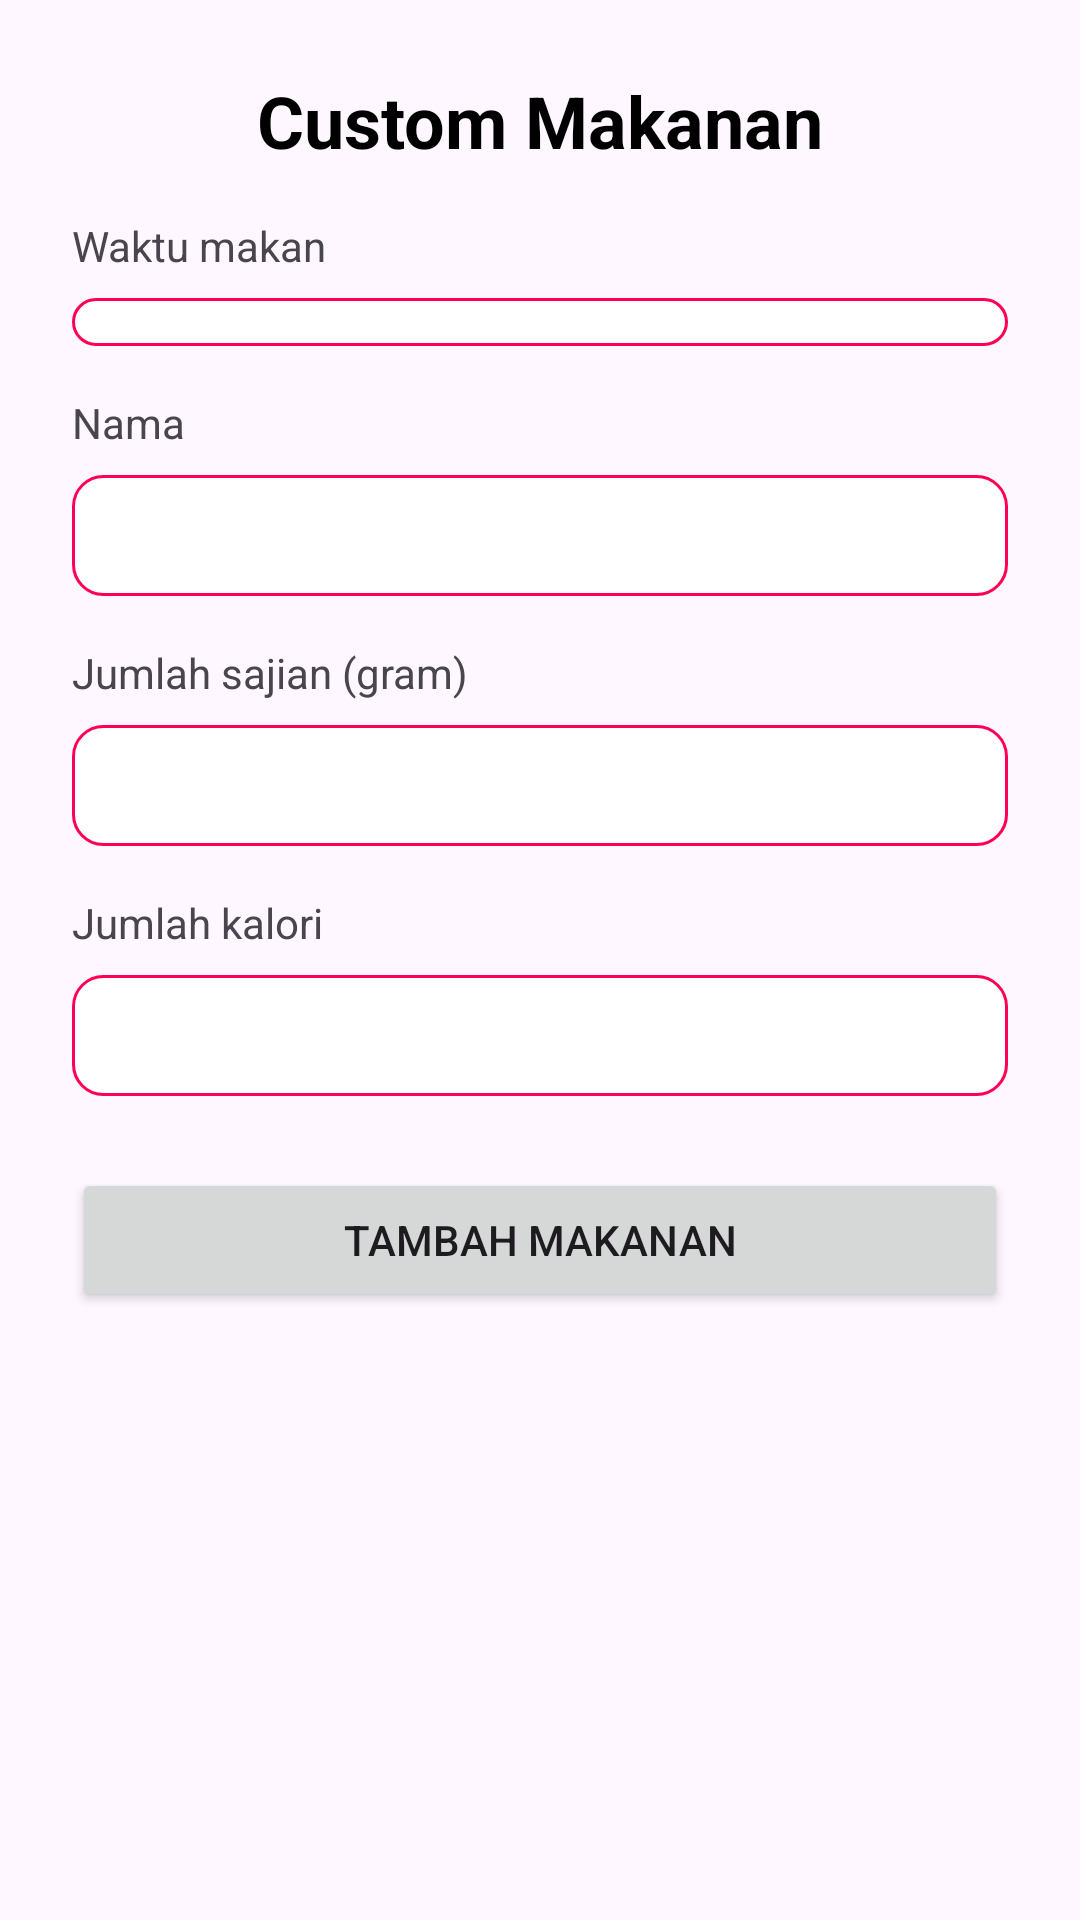

Android layout source for this screen:
<!-- AndroidManifest.xml: application theme Theme.CalorieTracker -->
<!-- res/layout/activity_form_tambah_makanan_custom.xml -->
<?xml version="1.0" encoding="utf-8"?>
<LinearLayout xmlns:android="http://schemas.android.com/apk/res/android"
    xmlns:app="http://schemas.android.com/apk/res-auto"
    xmlns:tools="http://schemas.android.com/tools"
    android:layout_width="match_parent"
    android:layout_height="match_parent"
    android:orientation="vertical"
    android:padding="24dp"
    tools:context=".user.FormTambahMakananCustomActivity">

    <TextView
        android:layout_width="match_parent"
        android:layout_height="wrap_content"
        android:text="Custom Makanan"
        android:textAlignment="center"
        android:textSize="24sp"
        android:textStyle="bold"
        android:textColor="@color/black"
        android:layout_marginBottom="16dp"/>

    <TextView
        android:layout_width="match_parent"
        android:layout_height="wrap_content"
        android:text="Waktu makan"
        android:layout_marginBottom="8dp"/>

    <Spinner
        android:id="@+id/spinnerWaktuMakan"
        android:layout_width="match_parent"
        android:layout_height="wrap_content"
        android:background="@drawable/edit_text_background"
        android:paddingHorizontal="16dp"
        android:paddingVertical="8dp"
        android:layout_marginBottom="16dp"/>

    <TextView
        android:layout_width="match_parent"
        android:layout_height="wrap_content"
        android:text="Nama"
        android:layout_marginBottom="8dp"/>

    <EditText
        android:id="@+id/edtNamaMakanan"
        android:layout_width="match_parent"
        android:layout_height="wrap_content"
        android:background="@drawable/edit_text_background"
        android:paddingVertical="8dp"
        android:paddingHorizontal="16dp"
        android:layout_marginBottom="16dp"/>

    <TextView
        android:layout_width="match_parent"
        android:layout_height="wrap_content"
        android:text="Jumlah sajian (gram)"
        android:layout_marginBottom="8dp"/>

    <EditText
        android:id="@+id/edtTakaranSaji"
        android:layout_width="match_parent"
        android:layout_height="wrap_content"
        android:inputType="number"
        android:background="@drawable/edit_text_background"
        android:paddingHorizontal="16dp"
        android:paddingVertical="8dp"
        android:layout_marginBottom="16dp"/>

    <TextView
        android:layout_width="match_parent"
        android:layout_height="wrap_content"
        android:text="Jumlah kalori"
        android:layout_marginBottom="8dp"/>

    <EditText
        android:id="@+id/edtJumlahKalori"
        android:layout_width="match_parent"
        android:layout_height="wrap_content"
        android:inputType="number"
        android:background="@drawable/edit_text_background"
        android:paddingVertical="8dp"
        android:paddingHorizontal="16dp"
        android:layout_marginBottom="24dp"/>

    <Button
        android:id="@+id/btnTambahMakanan"
        android:layout_width="match_parent"
        android:layout_height="wrap_content"
        android:text="Tambah Makanan"/>


</LinearLayout>
<!-- resources referenced by this layout -->
<resources>
  <color name="black">#FF000000</color>
  <!-- drawable edit_text_background (drawable) -->
  <?xml version="1.0" encoding="utf-8"?>
  <selector xmlns:android="http://schemas.android.com/apk/res/android">
  
      <item>
          <shape android:shape="rectangle">
              <solid android:color="@color/white"/>
              <corners android:radius="10dp"/>
              <stroke android:color="@color/pink_500"
                  android:width="1dp"/>
          </shape>
      </item>
  
  </selector>
  <style name="Theme.CalorieTracker" parent="Base.Theme.CalorieTracker" />
  <color name="white">#FFFFFFFF</color>
  <color name="pink_500">#ff0054</color>
  <style name="Base.Theme.CalorieTracker" parent="Theme.Material3.DayNight.NoActionBar">
          
           <item name="colorPrimary">@color/pink_500</item>
      </style>
</resources>
